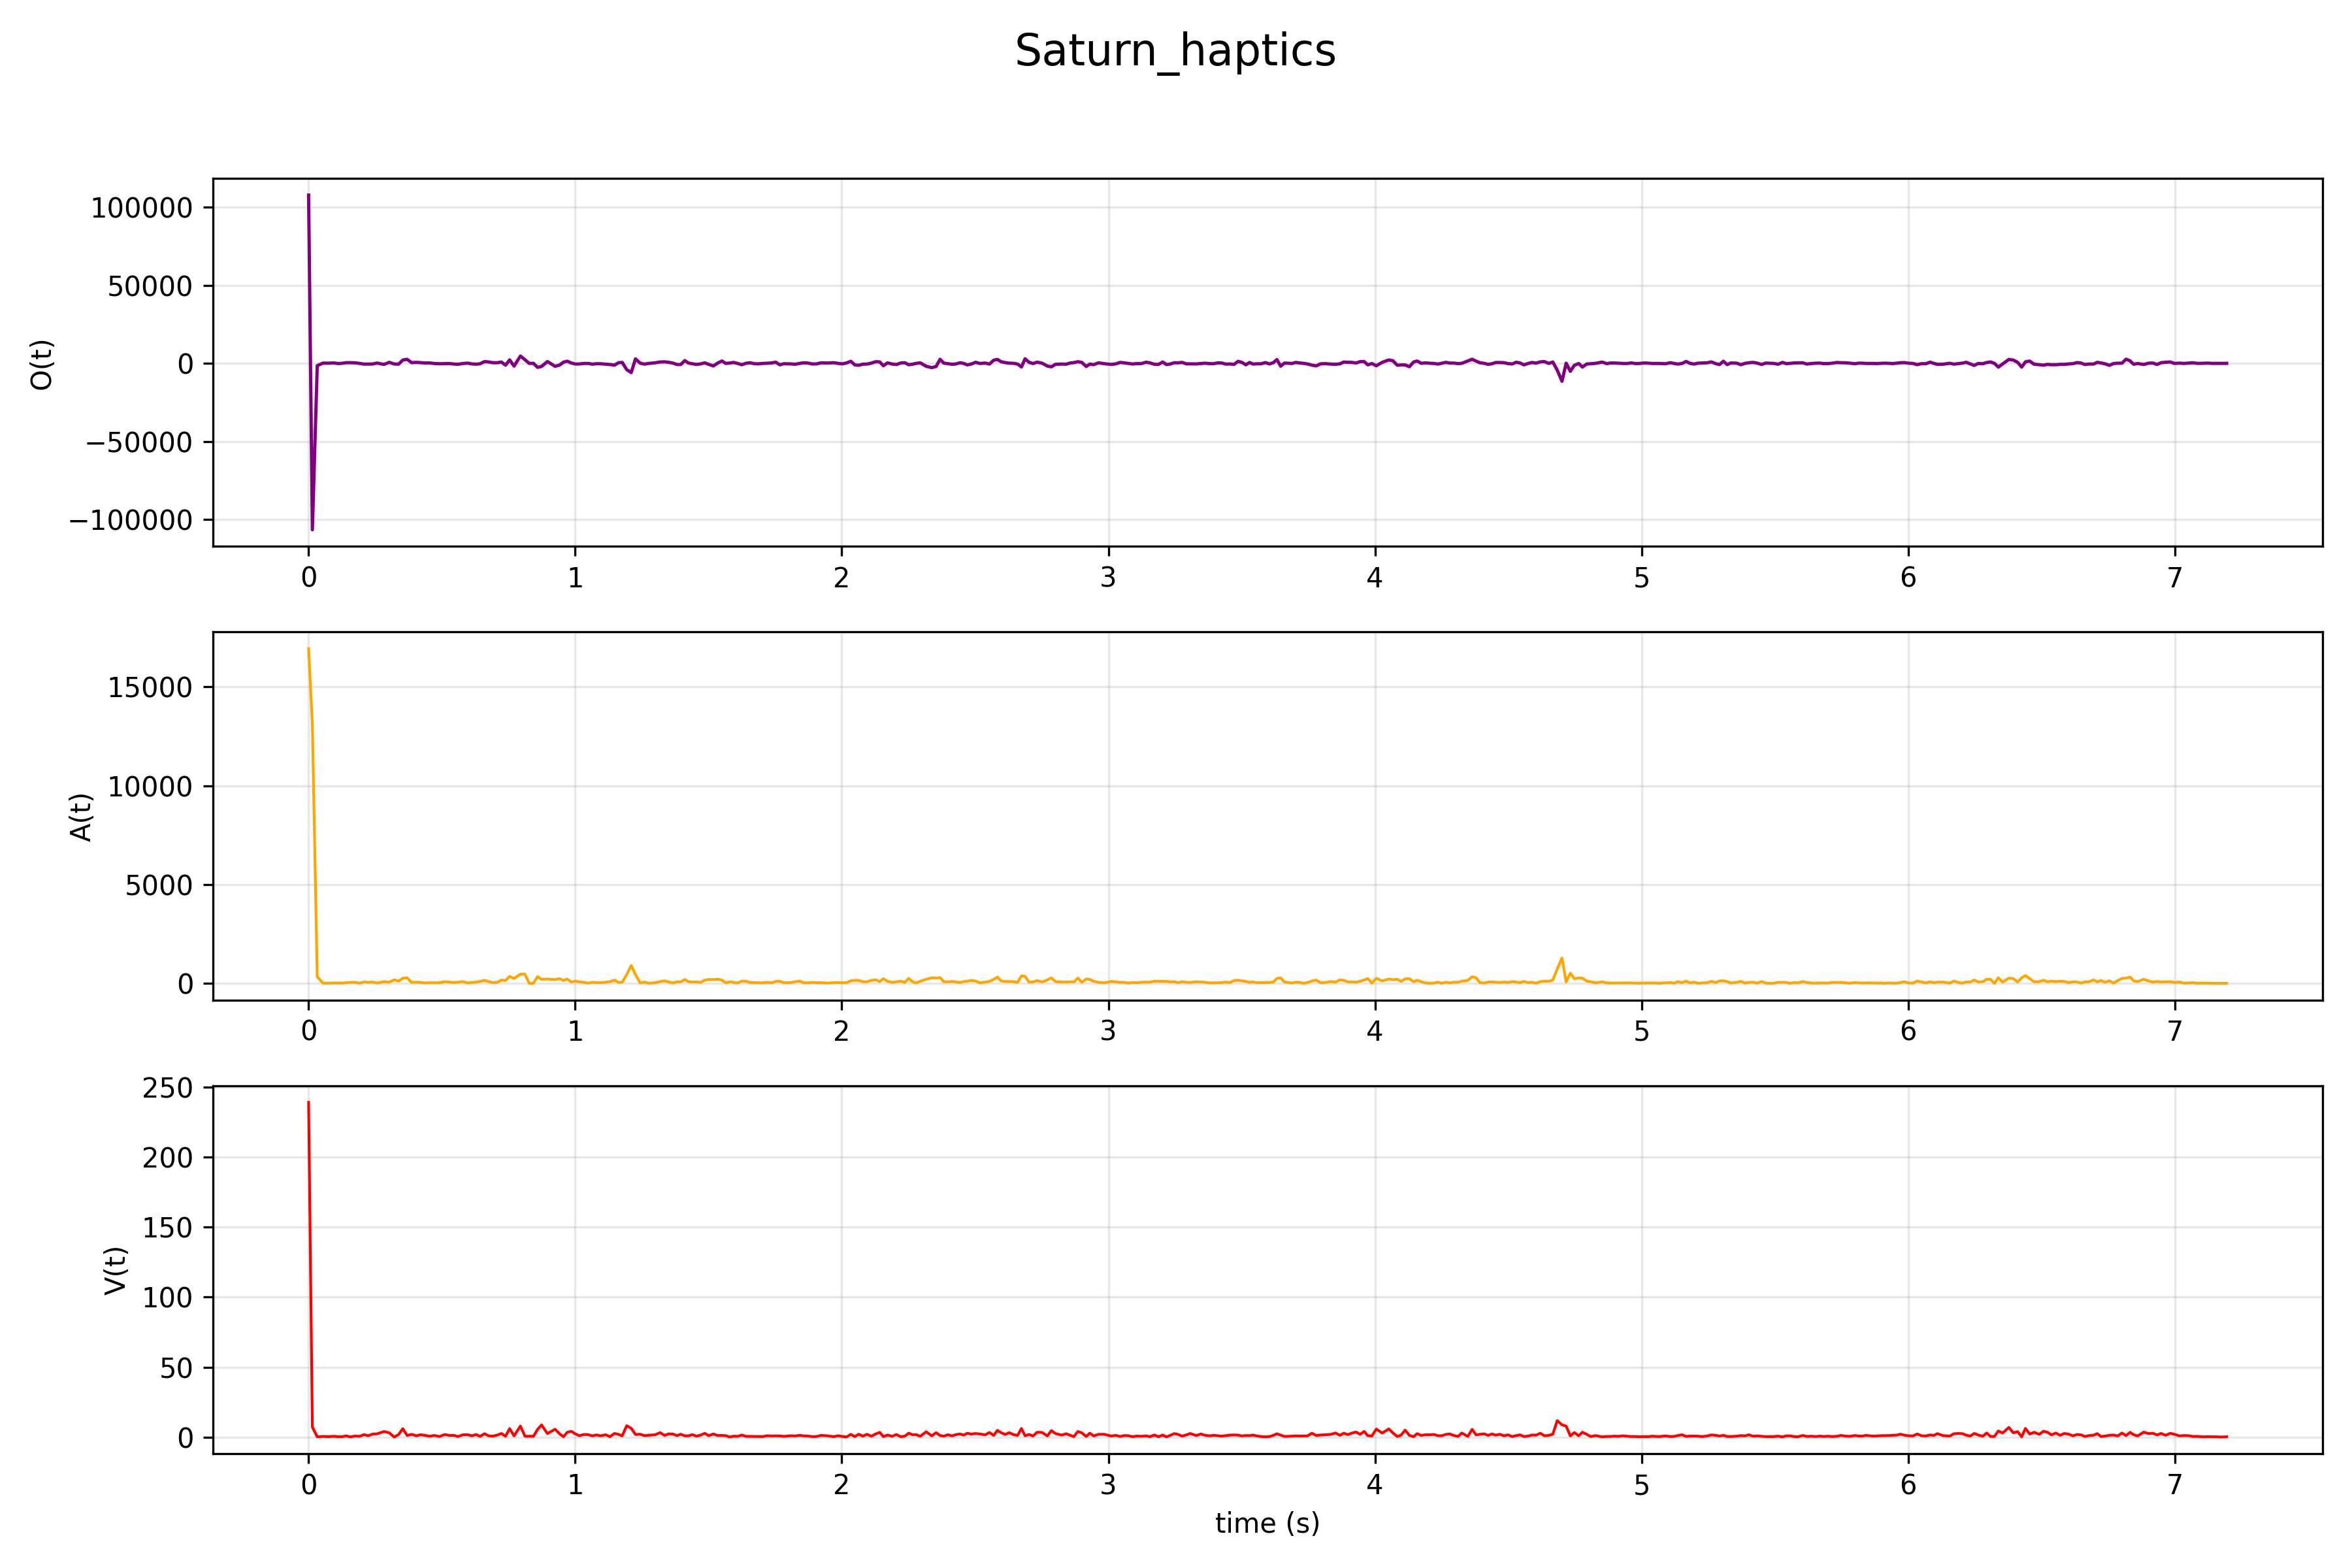

The data file committed next to this chart (first rows):
# Object: Saturn
# Columns: time(s), |V(t)|(m/s), |A(t)|(m/s^2), O(t)
time, V, A, O
0.00000, 238.9, 16929, 107775
0.01411, 7.239, 13087, -106652
0.03238, 0.2537, 335.3, -1512
0.05388, 0.5401, 17.66, 119.2
0.07372, 0.3842, 14.9, 91.31
0.09477, 0.6459, 23.71, 230
0.111, 0.325, 23.25, -170.2
0.1264, 0.3978, 18.1, 27.99
0.1413, 0.9241, 41.63, 406.9
0.1568, 0.2203, 58.2, 397.5
0.1744, 0.8289, 55.31, 299.1
0.1916, 0.6325, 12.24, -72.82
0.2077, 1.867, 78.4, -517.1
0.2237, 1.054, 52.55, -489
0.2401, 2.242, 73.36, -448.9
0.2566, 2.36, 19.2, 171.6
0.2825, 4.028, 91.79, -725.8
0.3025, 3.108, 63.66, 628.1
0.321, 0.1058, 183.9, -449.6
0.3376, 1.869, 114.8, -531.4
0.3534, 6.081, 265.3, 2104
0.3695, 1.222, 285.2, 2533
0.3866, 2.027, 47.89, 431.1
0.4037, 0.9872, 65.03, 598
0.4198, 1.763, 51.21, 439
0.4358, 1.323, 24.71, 187.7
0.4541, 0.6841, 37.13, 236.9
0.4721, 1.245, 31.16, -136.6
0.4904, 0.493, 36.48, -286
0.5112, 1.906, 88.03, -203.7
0.5281, 1.211, 69.87, -148
0.545, 1.345, 48.42, -464.1
0.5602, 0.4519, 65.04, -630.7
0.5784, 1.712, 91.44, -130.5
0.5962, 1.787, 27.6, 107.5
0.6131, 1.023, 50.46, -399.6
0.6284, 1.886, 65.88, -552.2
0.643, 0.5935, 98.53, -310.8
0.6599, 2.456, 162, 1102
0.6743, 1.023, 96.39, 880.5
0.6908, 0.7028, 42.09, 401.5
0.7076, 1.519, 55.09, 370.6
0.7233, 2.624, 168.6, 822.9
0.7386, 0.6854, 145, -1212
0.7542, 6.11, 358.9, 2199
0.7706, 0.9324, 247.7, -1806
0.7944, 7.906, 471.1, 4663
0.8115, 0.7086, 466.6, 2293
0.8277, 0.6656, 5.534, -46.46
0.8433, 0.6309, 7.313, -21.77
0.8586, 5.466, 342.8, -2582
0.8739, 8.748, 205.8, -1996
0.8958, 2.566, 223, 1115
0.9246, 5.678, 196.2, -1934
0.9418, 2.28, 240.8, -1103
0.9561, 0.337, 149.6, 738
0.9701, 3.484, 218.7, 1342
0.9855, 4.179, 69.16, 205.6
... 387 more rows
